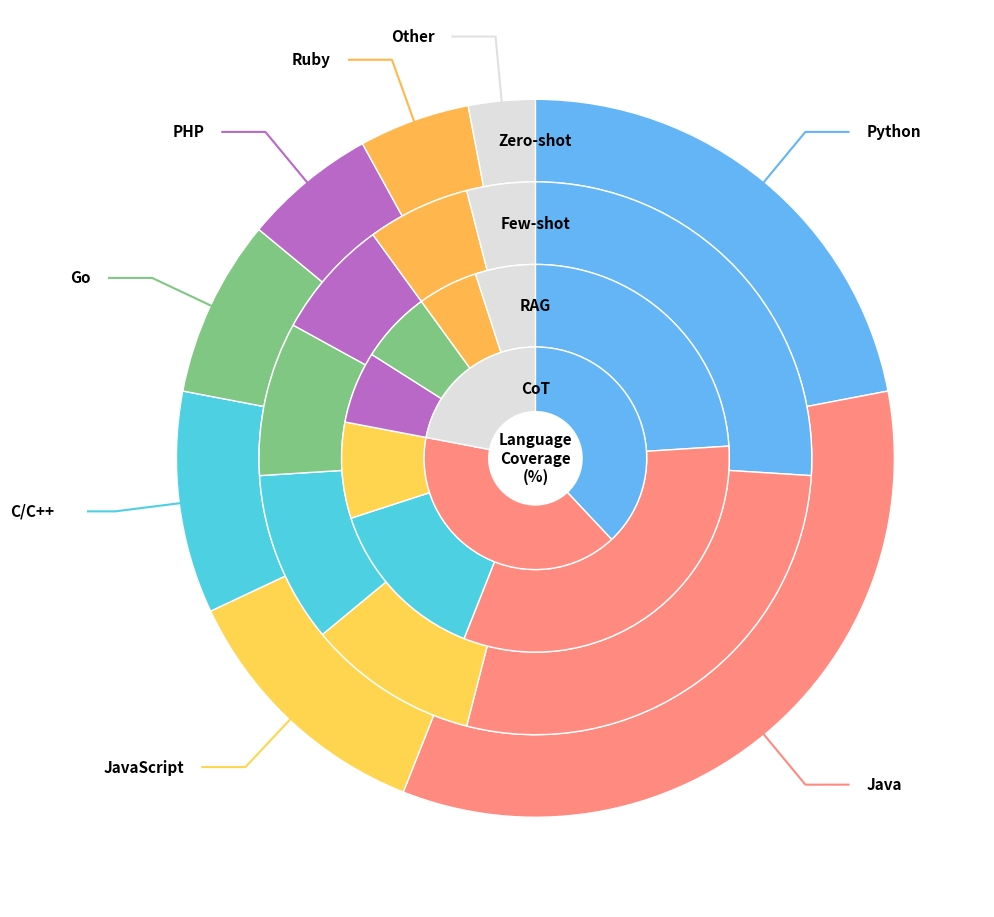

This chart was generated by the following Python code:



import matplotlib.pyplot as plt
import numpy as np

# ------------------ Updated Data (including 2025 entries) ------------------
# [redacted]
# [redacted]
language_shares = {
    "Zero-shot": {"Python": 22, "Java": 34, "JavaScript": 12, "C/C++": 10, "Go": 8, "PHP": 6, "Ruby": 5, "Other": 3},
    "Few-shot": {"Python": 26, "Java": 28, "JavaScript": 10, "C/C++": 10, "Go": 9, "PHP": 7, "Ruby": 6, "Other": 4},
    "RAG": {"Python": 24, "Java": 32, "C/C++": 14, "JavaScript": 8, "PHP": 6, "Go": 6, "Ruby": 5, "Other": 5},
    "Chain-of-Thought": {"Python": 38, "Java": 40, "Other": 22},
}

# ------------------ High-Contrast Color Palette ------------------
colors = {
    "Python": "#64B5F6", "Java": "#FF8A80", "JavaScript": "#FFD54F",  
    "C/C++": "#4DD0E1", "Go": "#81C784", "PHP": "#BA68C8",         
    "Ruby": "#FFB74D", "Other": "#E0E0E0"        
}

# ------------------ Figure Setup ------------------
paradigms = list(language_shares.keys())
radius_step = 0.23   
current_radius = 1.0
fig, ax = plt.subplots(figsize=(10, 10), subplot_kw=dict(aspect="equal"))

# Vector settings for PDF (Type 42 fonts for paper submission)
plt.rcParams.update({
    'font.size': 11, 'font.weight': 'bold',
    'pdf.fonttype': 42, 'ps.fonttype': 42
})

language_angle_map = {lang: [] for lang in colors.keys()}
start_angle = 90

# ------------------ Create Concentric Rings ------------------
for paradigm in paradigms:
    data = language_shares[paradigm]
    langs, sizes = list(data.keys()), list(data.values())
    total = sum(sizes)
    current_angle = start_angle

    for lang, size in zip(langs, sizes):
        theta1, theta2 = current_angle, current_angle - (size / total) * 360
        # Map labels to the outermost ring segments
        language_angle_map[lang].append((theta1, theta2, current_radius - radius_step / 2))
        current_angle = theta2

    ax.pie(
        sizes, radius=current_radius,
        colors=[colors[l] for l in langs],
        startangle=start_angle, counterclock=False,
        wedgeprops=dict(width=radius_step, edgecolor="#FFFFFF", linewidth=1.0),
    )

    label_text = "CoT" if paradigm == "Chain-of-Thought" else paradigm
    ax.text(0, current_radius - (radius_step * 0.5), label_text, ha="center", va="center")
    current_radius -= radius_step

# ------------------ Center Decoration ------------------
centre_circle = plt.Circle((0, 0), current_radius + 0.05, color='white')
ax.add_artist(centre_circle)
ax.text(0, 0, "Language\nCoverage\n(%)", ha='center', va='center')

# ------------------ Labels & Connectors ------------------
for lang, segs in language_angle_map.items():
    if not segs: continue
    theta1, theta2, ring_mid = segs[0]
    mid_angle = np.deg2rad((theta1 + theta2) / 2)
    x_inner, y_inner = np.cos(mid_angle) * ring_mid, np.sin(mid_angle) * ring_mid
    x_mid, y_mid = np.cos(mid_angle) * 1.18, np.sin(mid_angle) * 1.18
    x_end = x_mid + (0.12 if np.cos(mid_angle) > 0 else -0.12)
    
    ax.plot([x_inner, x_mid, x_end], [y_inner, y_mid, y_mid], color=colors[lang], lw=1.5)
    ax.text(x_end + (0.05 if np.cos(mid_angle) > 0 else -0.05), y_mid,
            lang, ha='left' if np.cos(mid_angle) > 0 else 'right', va='center')

# ------------------ Save Section ------------------
plt.tight_layout()

# Save as PDF (Vector format - best for LaTeX/Publication)
plt.savefig("Language_Distribution.pdf", format="pdf", bbox_inches="tight")

# Save as PNG (Raster format - 600 DPI for high resolution)
plt.savefig("Language_Distribution.png", format="png", dpi=600, bbox_inches="tight")

print("Files saved as 'Language_Distribution.pdf' and 'Language_Distribution.png'")
plt.show()